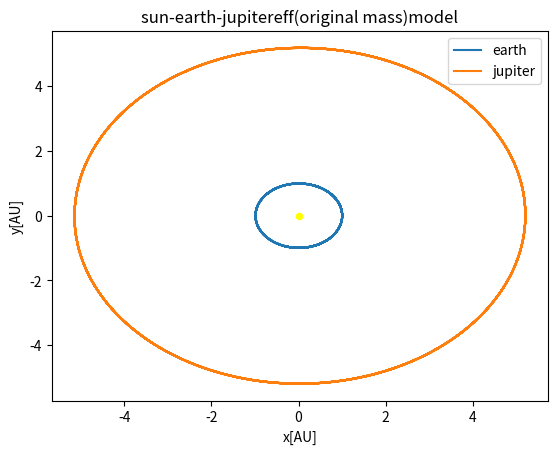

Source code (Python):
from __future__ import division
import matplotlib.pyplot as plt
import numpy as np
import time
from pylab import *
#outf = open('prj5a_euler100.txt', 'w+')
outf = open('prj5f.txt', 'w+')
outf.write(" x\t\ty\n")
outf.close()
AU = 1.5E11  # 1 AU in Meters
sun_mass = 2E30  # Sun mass in kg
G = 4 * np.pi ** 2
#dt = 0.001
# dt is final time % by N 1 % 1000 , final = 1 ,dt=0.001
#dt is final time % by N 1 % 1000 , final = 10 , dt=0.01
N = int(1E4)
yr=10
dt=yr/N
print(dt)
m_sun = 1
m_earth=3e-6 # if m_sun=1
#m_earth=6e24 # in  kg
#m_jupiter=2e27
m_jupiter=2e3 #if m_sun=1

x = np.zeros(N)
y = np.zeros(N)
vx = np.zeros(N)
vy = np.zeros(N)
ax = np.zeros(N)
ay = np.zeros(N)
xj = np.zeros(N)
yj = np.zeros(N)
vxj = np.zeros(N)
vyj = np.zeros(N)
axj = np.zeros(N)
ayj = np.zeros(N)
x[0] = 1
xj[0]=5.2
y[0] = 0
yj[0]=0
#x[0]=5.2 -0 , 0-0 jupiter x and y minus earth x, y
#x2[0]=5.2
#y2[0]=0
vx[0] = 0
vy[0] = (2.0 * (np.pi))
vxj[0] = 0
vyj[0] = (2.0 * (np.pi))*(5.2)
#vy2[0]=2.0 * np.pi- 2.0 * np.pi/np.sqrt(5.2)
#vx2[0]=0
#vy2[0]=2.0 * np.pi/np.sqrt(5.2)

t1 = time.time()
def Acc_Grav_earth(x,y):
    r = np.sqrt((x) ** 2 + (y) ** 2)
    A_x = -G  * x*m_sun/ r ** 3
    A_y = -G  *y* m_sun / r ** 3
    return A_x, A_y, r
def Acc_Grav_jup(x,y):
    rj = np.sqrt((xj) ** 2 + (yj) ** 2)
    A_xj= -G  * x*m_sun/ r ** 3
    A_yj = -G  *y* m_sun / r ** 3
    return A_xj, A_yj, rj
def Acc_Grav_earth_jup1(x,y):
    r1 = np.sqrt((4.2+x) ** 2 + (0+y) ** 2)
    A_x1 = -G  * x*m_earth*m_jupiter/ r ** 3
    A_y1 = -G  *y* m_earth*m_jupiter / r ** 3
    return A_x1, A_y1, r1
A_x0,A_y0 ,r = Acc_Grav_earth((x[0]),(y[0]))
ax[0] =  A_x0
ay[0] =  A_y0

A_xj0,A_yj0 ,r = Acc_Grav_earth((xj[0]),(yj[0]))
axj[0] =  A_xj0
ayj[0] =  A_yj0
#"""
# VelocityVerlet
for i in range(N-1):
    x[i+1] = x[i] + vx[i]*dt + 0.5*ax[i]*dt**2
    y[i+1] = y[i] + vy[i]*dt + 0.5*ay[i]*dt**2
    A_x, A_y,r= Acc_Grav_earth(x[i+1], y[i+1])
    A_x1, A_y1, r1 = Acc_Grav_earth_jup1(x[i + 1], y[i + 1])
    ax[i+1] = A_x+A_x1
    ay[i+1] =  A_y+A_y1
    #ax[i + 1] = A_x
    #ay[i + 1] = A_y
    vx[i+1] = vx[i] + 0.5*dt*ax[i] +  0.5*dt*ax[i+1]
    vy[i+1] = vy[i] + 0.5*dt*ay[i] +  0.5*dt*ay[i+1]


    xj[i + 1] = xj[i] + vxj[i] * dt + 0.5 * axj[i] * dt ** 2
    yj[i + 1] = yj[i] + vyj[i] * dt + 0.5 * ayj[i] * dt ** 2
    A_xj, A_yj, rj = Acc_Grav_jup(xj[i + 1], yj[i + 1])
    # A_x1, A_y1, r1 = Acc_Grav_earth_jup1(x[i + 1], y[i + 1])
    # ax[i+1] = A_x+A_x1
    # ay[i+1] =  A_y+A_y1
    axj[i + 1] = A_xj
    ayj[i + 1] = A_yj
    vxj[i + 1] = vxj[i] + 0.5 * dt * axj[i] + 0.5 * dt * axj[i + 1]
    vyj[i + 1] = vyj[i] + 0.5 * dt * ayj[i] + 0.5 * dt * ayj[i + 1]

    outf = open('prj5f.txt', 'a')
    outf.write("{:.6f}".format(x[i]))
    outf.write("\t\t")
    outf.write("{:.6f}".format(y[i]))
    outf.write("\n")
    outf.close()
"""
"""
if __name__ == "__main__":
    t2 = time.time()
    print(t2 - t1)
    plt.figure(1)
    plt.plot(x,y, label='earth')
    plt.plot(xj,yj, label='jupiter')
    plt.xlabel("x[AU]")
    plt.ylabel("y[AU]")
    plt.legend(loc='upper right')
    plt.title("sun-earth-jupitereff(original mass)model")
    scatter([0], [0], s=20, color='yellow')
    plt.savefig("sun-earth-jupitereff(original mass)model.png")
    plt.show()
